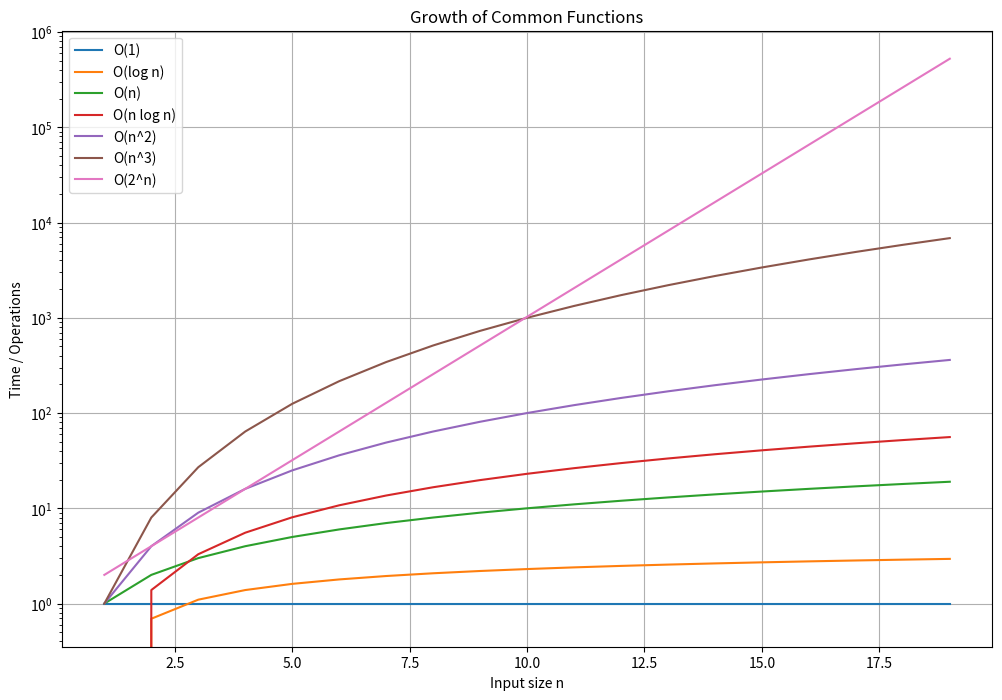

Python code for this plot:
# Unit-I Review of Growth of Functions

import time
import math
import matplotlib.pyplot as plt
import numpy as np

# Define different time complexity functions
def constant(n):
    return 1

def logarithmic(n):
    return math.log(n) if n > 0 else 0

def linear(n):
    return n

def linearithmic(n):
    return n * math.log(n) if n > 0 else 0

def quadratic(n):
    return n ** 2

def cubic(n):
    return n ** 3

def exponential(n):
    return 2 ** n

# Compare growth of functions visually
def plot_growth():
    n_values = list(range(1, 20))
    functions = {
        "O(1)": [constant(n) for n in n_values],
        "O(log n)": [logarithmic(n) for n in n_values],
        "O(n)": [linear(n) for n in n_values],
        "O(n log n)": [linearithmic(n) for n in n_values],
        "O(n^2)": [quadratic(n) for n in n_values],
        "O(n^3)": [cubic(n) for n in n_values],
        "O(2^n)": [exponential(n) for n in n_values]
    }

    plt.figure(figsize=(12, 8))
    for label, values in functions.items():
        plt.plot(n_values, values, label=label)

    plt.yscale("log")  # Log scale to better compare growth
    plt.xlabel("Input size n")
    plt.ylabel("Time / Operations")
    plt.title("Growth of Common Functions")
    plt.legend()
    plt.grid(True)
    plt.show()

# Empirical time analysis
def empirical_analysis():
    def dummy_operation(n):
        total = 0
        for i in range(n):
            total += i
        return total

    sizes = [10**4, 10**5, 10**6]
    print("Empirical Time Complexity of dummy_operation(n):")
    for n in sizes:
        start = time.time()
        dummy_operation(n)
        end = time.time()
        print(f"n = {n:>7}, Time taken = {end - start:.6f} seconds")

# Big-O, Omega, Theta demonstrations (analytically)
def complexity_classes_demo():
    print("\nBig-O, Omega, Theta Demonstration:")
    print("f(n) = 3n + 2")
    print("Best-case: Ω(n)")
    print("Worst-case: O(n)")
    print("Tight bound: Θ(n)")

    print("\nf(n) = 5n^2 + 4n + 3")
    print("Best-case: Ω(n^2)")
    print("Worst-case: O(n^2)")
    print("Tight bound: Θ(n^2)")

# Main driver
def main():
    print("=== Design and Analysis of Algorithms: Unit I ===")
    plot_growth()
    empirical_analysis()
    complexity_classes_demo()

if __name__ == "__main__":
    main()
